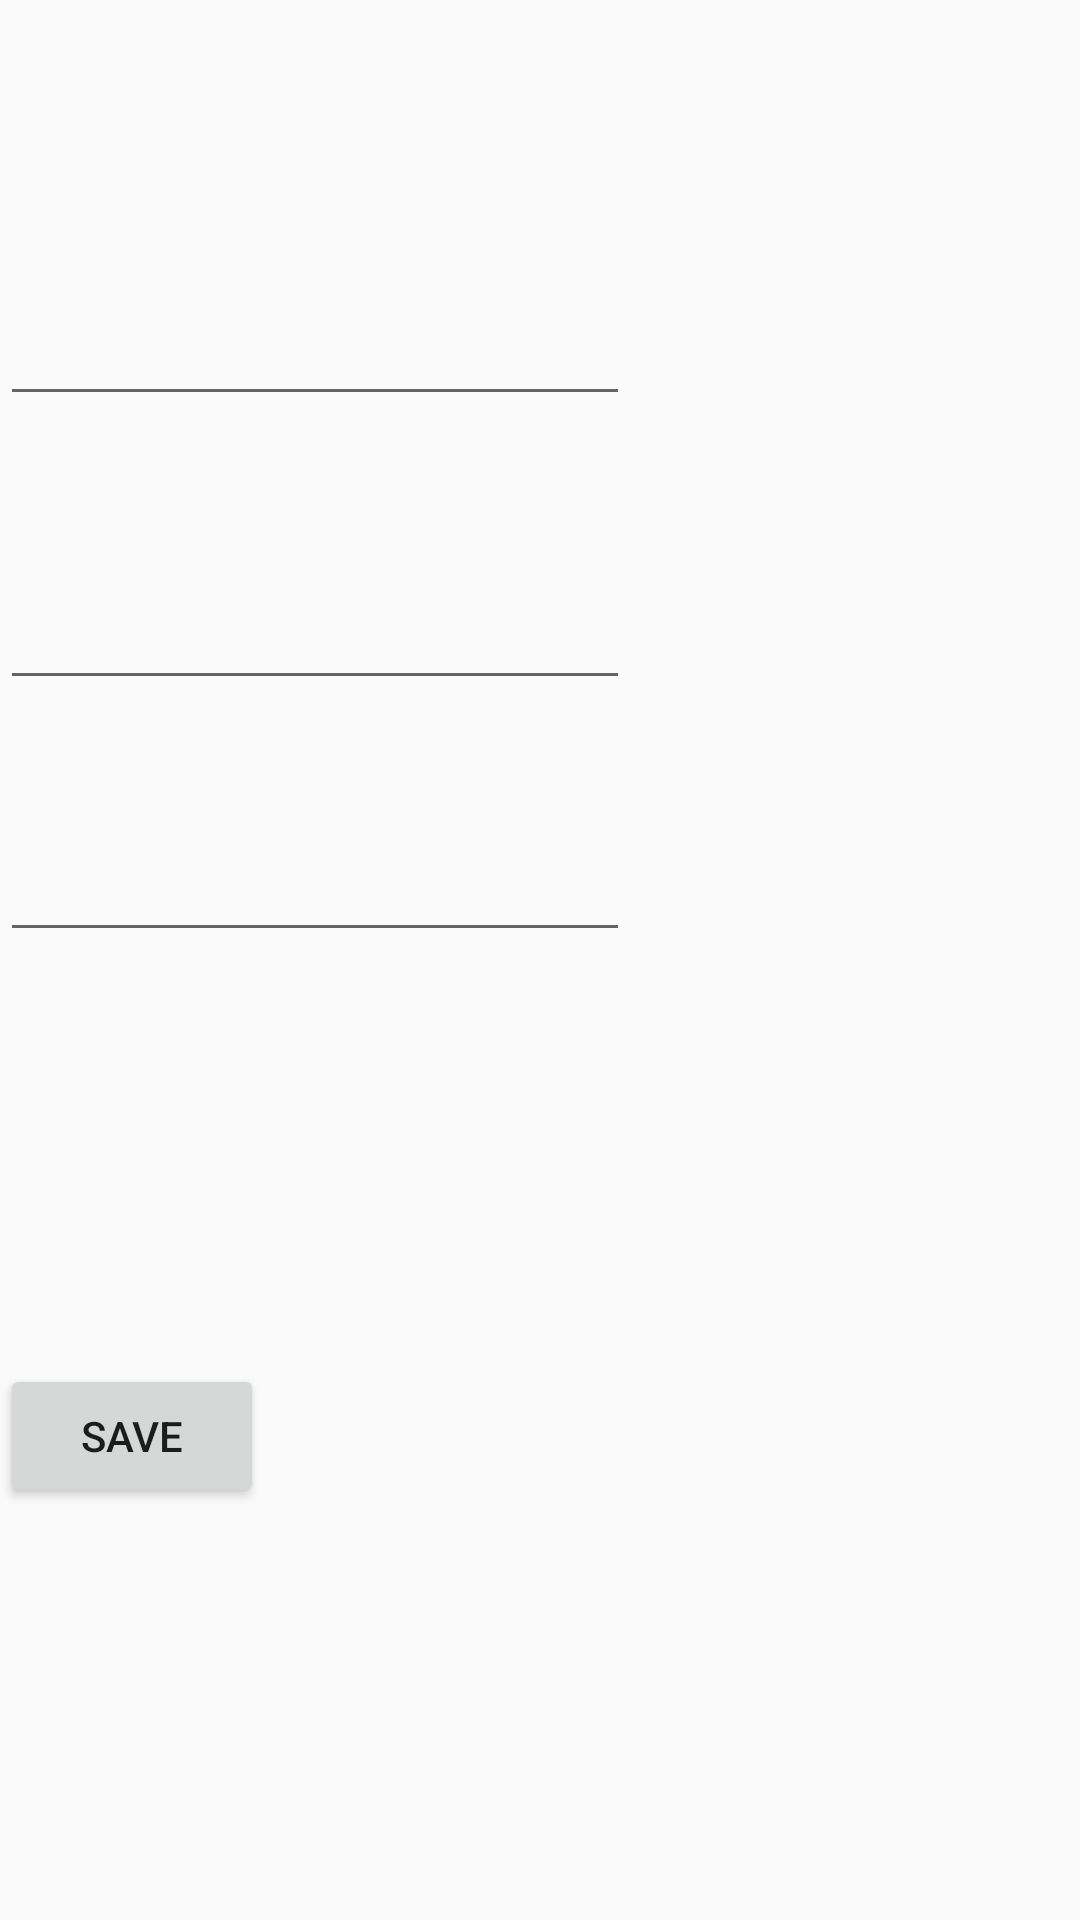

Reconstruct the res/layout file that produces this screen, plus the resources it refers to.
<!-- AndroidManifest.xml: application theme AppTheme.ObjectDetection -->
<!-- res/layout/activity_contact.xml -->
<?xml version="1.0" encoding="utf-8"?>
<androidx.constraintlayout.widget.ConstraintLayout xmlns:android="http://schemas.android.com/apk/res/android"
    xmlns:app="http://schemas.android.com/apk/res-auto"
    xmlns:tools="http://schemas.android.com/tools"
    android:layout_width="match_parent"
    android:layout_height="match_parent"
    tools:context=".Contact">


    <EditText
        android:id="@+id/mobile1"
        android:layout_width="wrap_content"
        android:layout_height="wrap_content"
        android:layout_marginTop="44dp"
        android:ems="10"
        android:inputType="phone"
        app:layout_constraintBottom_toTopOf="@+id/mobile2"
        app:layout_constraintTop_toTopOf="parent"
        tools:layout_editor_absoluteX="93dp"
        tools:ignore="MissingConstraints" />

    <EditText
        android:id="@+id/mobile2"
        android:layout_width="wrap_content"
        android:layout_height="wrap_content"
        android:layout_marginTop="192dp"
        android:ems="10"
        android:inputType="phone"
        app:layout_constraintTop_toTopOf="parent"
        tools:layout_editor_absoluteX="93dp"
        tools:ignore="MissingConstraints" />

    <EditText
        android:id="@+id/mobile3"
        android:layout_width="wrap_content"
        android:layout_height="wrap_content"
        android:layout_marginTop="276dp"
        android:ems="10"
        android:inputType="phone"
        app:layout_constraintTop_toTopOf="parent"
        tools:layout_editor_absoluteX="93dp"
        tools:ignore="MissingConstraints" />

    <Button
        android:id="@+id/save"
        android:layout_width="wrap_content"
        android:layout_height="wrap_content"
        android:onClick="save"
        android:text="Save"
        app:layout_constraintBottom_toBottomOf="parent"
        app:layout_constraintTop_toBottomOf="@+id/mobile3"
        tools:layout_editor_absoluteX="168dp"
        tools:ignore="MissingConstraints" />



</androidx.constraintlayout.widget.ConstraintLayout>
<!-- resources referenced by this layout -->
<resources>
  <style name="AppTheme.ObjectDetection" parent="Theme.AppCompat.Light.NoActionBar">
          
          <item name="colorPrimary">@color/blue_navbar_2</item>
          <item name="colorPrimaryDark">@color/blue_navbar_2</item>
          <item name="colorAccent">@color/tfe_color_accent</item>
      </style>
  <color name="tfe_color_accent">#425066</color>
</resources>
